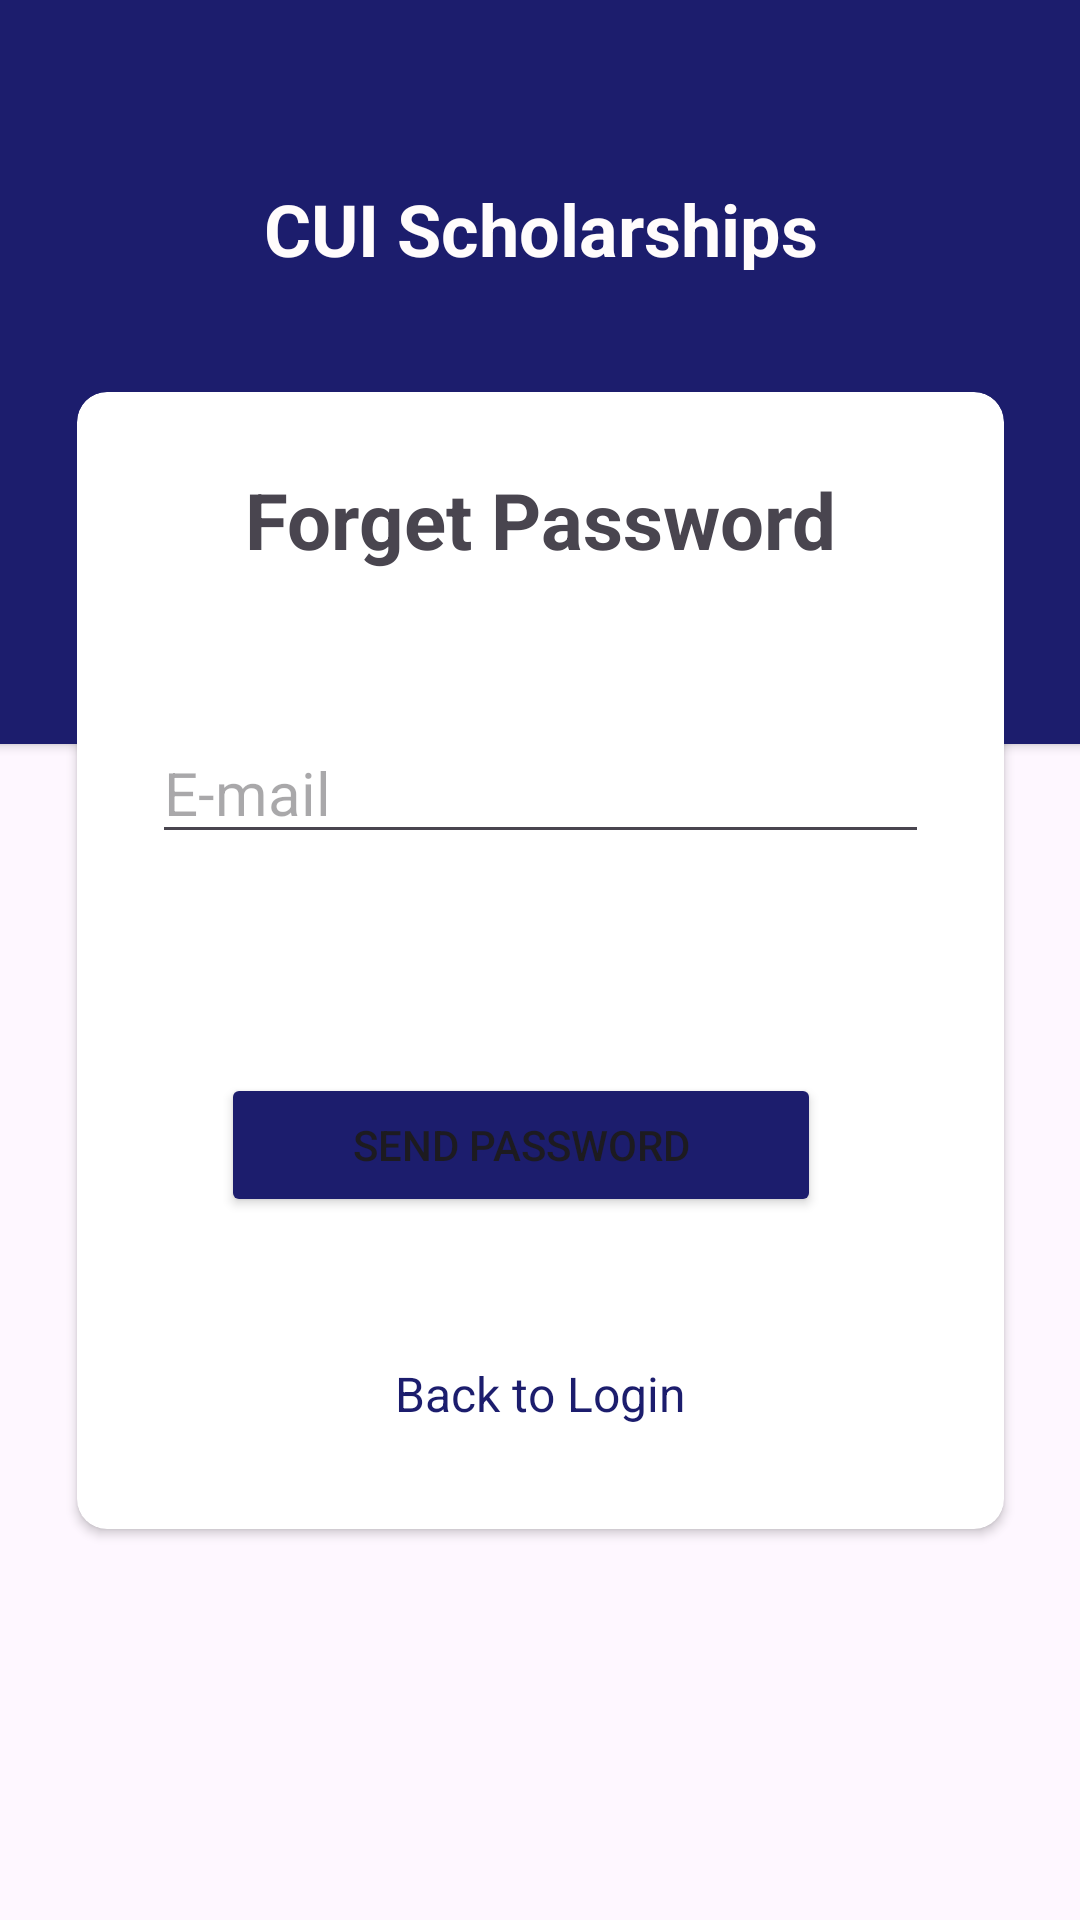

Android layout source for this screen:
<!-- AndroidManifest.xml: application theme Theme.CUIScholarship -->
<!-- res/layout/activity_page2.xml -->
<?xml version="1.0" encoding="utf-8"?>
<androidx.constraintlayout.widget.ConstraintLayout xmlns:android="http://schemas.android.com/apk/res/android"
    xmlns:app="http://schemas.android.com/apk/res-auto"
    xmlns:tools="http://schemas.android.com/tools"
    android:layout_width="match_parent"
    android:layout_height="match_parent"
    tools:context=".page2">

    <androidx.constraintlayout.widget.ConstraintLayout
        android:layout_width="match_parent"
        android:layout_height="match_parent"
        android:textAlignment="center"
        app:layout_constraintEnd_toEndOf="parent"
        app:layout_constraintStart_toStartOf="parent"
        tools:context=".Login">

        <androidx.cardview.widget.CardView
            android:id="@+id/cardView4"
            android:layout_width="412dp"
            android:layout_height="248dp"
            android:visibility="visible"
            app:cardBackgroundColor="#1c1d6d"
            app:layout_constraintEnd_toEndOf="parent"
            app:layout_constraintStart_toStartOf="parent"
            app:layout_constraintTop_toTopOf="parent">

            <TextView
                android:id="@+id/textView29"
                android:layout_width="match_parent"
                android:layout_height="150dp"
                android:padding="60dp"
                android:text="CUI Scholarships"
                android:textAlignment="center"
                android:textColor="#FFFCFC"
                android:textSize="24sp"
                android:textStyle="bold" />

        </androidx.cardview.widget.CardView>

        <androidx.cardview.widget.CardView
            android:layout_width="309dp"
            android:layout_height="wrap_content"
            android:visibility="visible"
            app:cardCornerRadius="10dp"
            app:layout_constraintBottom_toBottomOf="parent"
            app:layout_constraintEnd_toEndOf="parent"
            app:layout_constraintStart_toStartOf="parent"
            app:layout_constraintTop_toTopOf="parent"
            app:layout_constraintVertical_bias="0.500">

            <LinearLayout
                android:layout_width="match_parent"
                android:layout_height="match_parent"
                android:orientation="vertical">

                <TextView
                    android:id="@+id/textView32"
                    android:layout_width="match_parent"
                    android:layout_height="wrap_content"
                    android:padding="25dp"
                    android:text="Forget Password"
                    android:textAlignment="center"
                    android:textSize="26dp"
                    android:textStyle="bold" />

                <EditText
                    android:id="@+id/editTextTextEmailAddress"
                    android:layout_width="match_parent"
                    android:layout_height="wrap_content"
                    android:layout_margin="25dp"
                    android:hint="E-mail"
                    android:inputType="textEmailAddress"
                    android:textSize="20sp" />

                <LinearLayout
                    android:layout_width="match_parent"
                    android:layout_height="200dp"
                    android:orientation="vertical">

                    <Button
                        android:id="@+id/button4"
                        android:layout_width="200dp"
                        android:layout_height="48dp"
                        android:layout_margin="48dp"
                        android:backgroundTint="#1c1d6d"
                        android:shadowColor="#03A9F4"
                        android:text="Send Password"
                        android:textColorHighlight="#2196F3"
                        android:textColorLink="#2196F3"
                        app:rippleColor="#2196F3"
                        app:strokeColor="#03A9F4" />

                    <TextView
                        android:id="@+id/textView34"
                        android:layout_width="match_parent"
                        android:layout_height="wrap_content"
                        android:text="Back to Login"
                        android:textAlignment="center"
                        android:textColor="#1c1d6d"
                        android:textSize="16sp" />
                </LinearLayout>

            </LinearLayout>

        </androidx.cardview.widget.CardView>

    </androidx.constraintlayout.widget.ConstraintLayout>
</androidx.constraintlayout.widget.ConstraintLayout>
<!-- resources referenced by this layout -->
<resources>
  <style name="Theme.CUIScholarship" parent="Base.Theme.CUIScholarship" />
  <style name="Base.Theme.CUIScholarship" parent="Theme.Material3.DayNight.NoActionBar">
          
          
      </style>
</resources>
